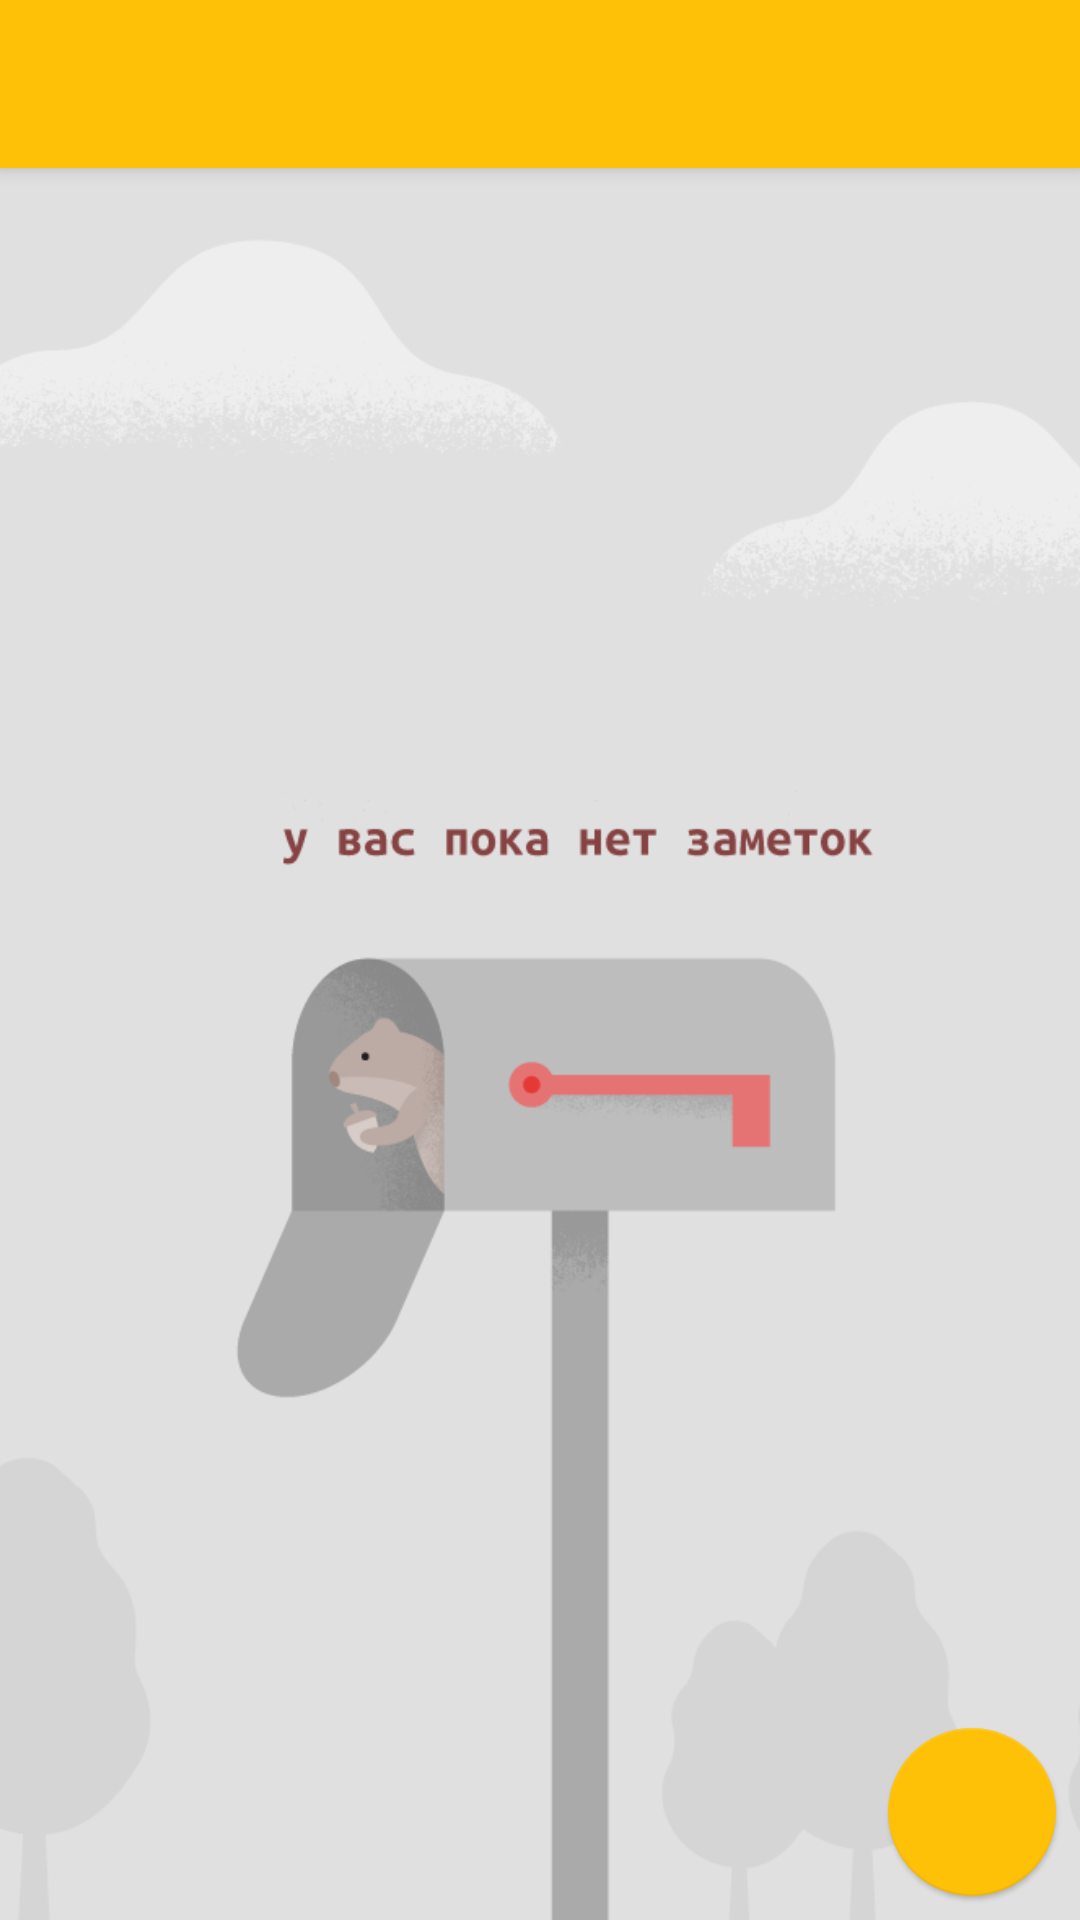

Layout XML and referenced resources for this Android screen:
<!-- AndroidManifest.xml: application theme AppTheme -->
<!-- res/layout/activity_main.xml -->
<?xml version="1.0" encoding="utf-8"?>
<android.support.constraint.ConstraintLayout
    xmlns:android="http://schemas.android.com/apk/res/android"
    xmlns:app="http://schemas.android.com/apk/res-auto"
    android:layout_width="match_parent"
    android:layout_height="match_parent"
    android:background="@color/note_background">

    <include
        android:id="@+id/incl_toolbar"
        layout="@layout/toolbar"
        android:layout_width="0dp"
        android:layout_height="wrap_content"
        app:layout_constraintEnd_toEndOf="parent"
        app:layout_constraintStart_toStartOf="parent"
        app:layout_constraintTop_toTopOf="parent"/>


    <android.support.v7.widget.RecyclerView
        android:id="@+id/recyclerView"
        android:layout_width="0dp"
        android:layout_height="0dp"
        android:padding="4dp"
        android:visibility="visible"
        app:layout_constraintBottom_toBottomOf="parent"
        app:layout_constraintEnd_toEndOf="parent"
        app:layout_constraintStart_toStartOf="parent"
        app:layout_constraintTop_toTopOf="@+id/empty_screen_state"/>

    <android.support.design.widget.FloatingActionButton
        android:id="@+id/fab"
        android:layout_width="wrap_content"
        android:layout_height="wrap_content"
        android:layout_gravity="bottom|end"
        android:layout_margin="@dimen/fab_margin"
        android:layout_marginBottom="8dp"
        android:layout_marginEnd="8dp"
        android:layout_marginRight="8dp"
        android:src="@drawable/background_for_fab"
        android:visibility="visible"
        app:elevation="1dp"
        app:fabSize="normal"
        app:layout_constraintBottom_toBottomOf="parent"
        app:layout_constraintEnd_toEndOf="parent"/>

    <include
        android:id="@+id/empty_screen_state"
        layout="@layout/empty_screen"
        android:layout_width="wrap_content"
        android:layout_height="0dp"
        app:layout_constraintBottom_toBottomOf="parent"
        app:layout_constraintEnd_toEndOf="parent"
        app:layout_constraintTop_toBottomOf="@+id/incl_toolbar"
        app:layout_constraintVertical_bias="0.0"/>
</android.support.constraint.ConstraintLayout>
<!-- res/layout/toolbar.xml (included above) -->
<?xml version="1.0" encoding="utf-8"?>
<android.support.v7.widget.CardView
    xmlns:android="http://schemas.android.com/apk/res/android"
    xmlns:card_view="http://schemas.android.com/apk/res-auto"
    android:layout_width="match_parent"
    android:layout_height="wrap_content"
    card_view:cardCornerRadius="0dp"
    card_view:cardElevation="4dp">

    <android.support.v7.widget.Toolbar
        android:id="@+id/toolbar"
        android:layout_width="match_parent"
        android:layout_height="wrap_content"
        android:background="@color/colorPrimary"/>
</android.support.v7.widget.CardView>
<!-- res/layout/empty_screen.xml (included above) -->
<ImageView
    android:id="@+id/empty_screen_state"
    android:layout_width="match_parent"
    android:layout_height="match_parent"
    android:scaleType="centerCrop"
    android:src="@drawable/empty_screen"
    xmlns:android="http://schemas.android.com/apk/res/android"/>
<!-- resources referenced by this layout -->
<resources>
  <color name="colorPrimary">#FFC107</color>
  <color name="note_background">#f4f4e4</color>
  <!-- drawable empty_screen: png bitmap (drawable, 73233 bytes) -->
  <style name="AppTheme" parent="Theme.AppCompat.Light.NoActionBar">
          
          <item name="colorPrimary">@color/colorPrimary</item>
          <item name="colorPrimaryDark">@color/colorPrimaryDark</item>
          <item name="colorAccent">@color/colorAccent</item>
      </style>
  <color name="colorPrimaryDark">#FFA000</color>
  <color name="colorAccent">#FFC107</color>
</resources>
